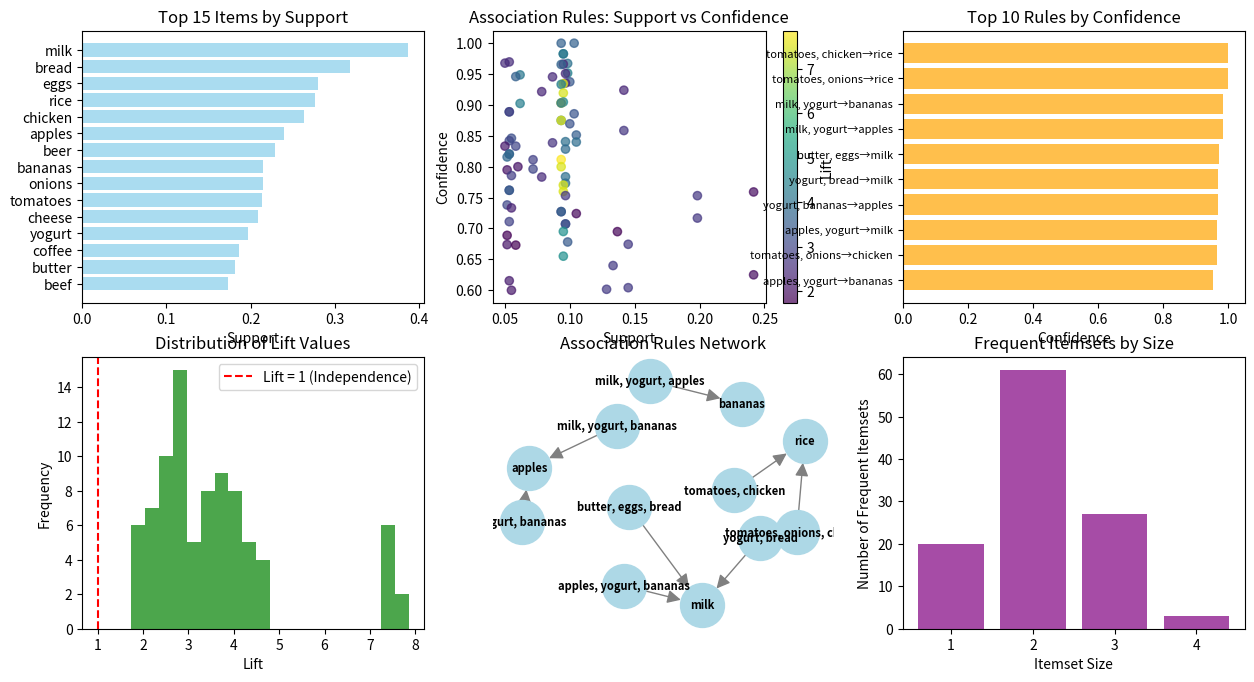

This figure's Python source: (Note: this script raises an exception after producing the figure.)
import pandas as pd
import numpy as np
import matplotlib.pyplot as plt
from itertools import combinations
import networkx as nx
import seaborn as sns

# DATA LOAD
np.random.seed(42)

# Generate synthetic market basket dataset
items = ['bread', 'milk', 'eggs', 'butter', 'cheese', 'yogurt', 'chicken', 'beef', 
         'apples', 'bananas', 'tomatoes', 'onions', 'rice', 'pasta', 'cereal', 
         'coffee', 'tea', 'juice', 'beer', 'wine']

transactions = []
transaction_ids = []

print("=== Apriori Algorithm for Association Rule Learning ===")

# Generate 600 transactions with realistic patterns
for i in range(600):
    transaction = []
    transaction_id = f'T{i+1:03d}'
    
    # Create realistic shopping patterns
    if np.random.random() < 0.3:  # Breakfast combo
        if np.random.random() < 0.8:
            transaction.extend(['bread', 'milk'])
        if np.random.random() < 0.6:
            transaction.append('eggs')
        if np.random.random() < 0.4:
            transaction.append('butter')
        if np.random.random() < 0.3:
            transaction.append('coffee')
    
    if np.random.random() < 0.25:  # Dinner combo
        if np.random.random() < 0.7:
            transaction.extend(['chicken', 'rice'])
        if np.random.random() < 0.5:
            transaction.extend(['onions', 'tomatoes'])
        if np.random.random() < 0.3:
            transaction.append('beef')
    
    if np.random.random() < 0.2:  # Healthy combo
        if np.random.random() < 0.8:
            transaction.extend(['apples', 'bananas'])
        if np.random.random() < 0.6:
            transaction.extend(['yogurt', 'milk'])
    
    if np.random.random() < 0.15:  # Party combo
        if np.random.random() < 0.9:
            transaction.extend(['beer', 'cheese'])
        if np.random.random() < 0.4:
            transaction.append('wine')
    
    # Add random items
    num_random = np.random.poisson(2)
    random_items = np.random.choice(items, size=min(num_random, 3), replace=False)
    transaction.extend(random_items)
    
    # Remove duplicates and ensure minimum transaction size
    transaction = list(set(transaction))
    if len(transaction) < 2:
        additional_items = np.random.choice(items, size=2, replace=False)
        transaction.extend(additional_items)
        transaction = list(set(transaction))
    
    transactions.append(transaction)
    transaction_ids.append(transaction_id)

print(f"Generated {len(transactions)} transactions")
print(f"Unique items: {len(items)}")
print(f"Average transaction size: {np.mean([len(t) for t in transactions]):.2f}")

# Convert to DataFrame format
# Create binary matrix representation
df_binary = pd.DataFrame(False, index=transaction_ids, columns=items)
for i, transaction in enumerate(transactions):
    for item in transaction:
        df_binary.loc[transaction_ids[i], item] = True

copyData = df_binary.copy()

print(f"\nDataset shape: {copyData.shape}")
print(f"First few transactions:")
for i in range(3):
    items_in_transaction = [item for item in items if copyData.iloc[i][item]]
    print(f"{transaction_ids[i]}: {items_in_transaction}")

# APRIORI ALGORITHM IMPLEMENTATION
def calculate_support(itemset, transactions_binary):
    """Calculate support for an itemset"""
    if isinstance(itemset, str):
        itemset = [itemset]
    
    support_count = 0
    for _, transaction in transactions_binary.iterrows():
        if all(transaction[item] for item in itemset):
            support_count += 1
    
    return support_count / len(transactions_binary)

def generate_frequent_itemsets(transactions_binary, min_support=0.05):
    """Generate frequent itemsets using Apriori algorithm"""
    items = list(transactions_binary.columns)
    frequent_itemsets = {}
    
    # Level 1: Individual items
    print(f"\n=== Generating Frequent Itemsets (min_support={min_support}) ===")
    level_1 = {}
    for item in items:
        support = calculate_support([item], transactions_binary)
        if support >= min_support:
            level_1[frozenset([item])] = support
    
    frequent_itemsets[1] = level_1
    print(f"Level 1: {len(level_1)} frequent items")
    
    # Generate higher level itemsets
    k = 2
    while frequent_itemsets[k-1]:
        level_k = {}
        prev_itemsets = list(frequent_itemsets[k-1].keys())
        
        # Generate candidates
        candidates = set()
        for i in range(len(prev_itemsets)):
            for j in range(i+1, len(prev_itemsets)):
                union = prev_itemsets[i] | prev_itemsets[j]
                if len(union) == k:
                    candidates.add(union)
        
        # Check support for candidates
        for candidate in candidates:
            support = calculate_support(list(candidate), transactions_binary)
            if support >= min_support:
                level_k[candidate] = support
        
        if level_k:
            frequent_itemsets[k] = level_k
            print(f"Level {k}: {len(level_k)} frequent itemsets")
            k += 1
        else:
            break
    
    return frequent_itemsets

def generate_association_rules(frequent_itemsets, min_confidence=0.6):
    """Generate association rules from frequent itemsets"""
    rules = []
    
    print(f"\n=== Generating Association Rules (min_confidence={min_confidence}) ===")
    
    for k in range(2, len(frequent_itemsets) + 1):
        for itemset, support in frequent_itemsets[k].items():
            itemset_list = list(itemset)
            
            # Generate all possible antecedent-consequent pairs
            for i in range(1, len(itemset_list)):
                for antecedent in combinations(itemset_list, i):
                    antecedent = frozenset(antecedent)
                    consequent = itemset - antecedent
                    
                    if antecedent in frequent_itemsets[len(antecedent)]:
                        antecedent_support = frequent_itemsets[len(antecedent)][antecedent]
                        confidence = support / antecedent_support
                        
                        if confidence >= min_confidence:
                            lift = confidence / calculate_support(list(consequent), copyData)
                            
                            rules.append({
                                'antecedent': list(antecedent),
                                'consequent': list(consequent),
                                'support': support,
                                'confidence': confidence,
                                'lift': lift,
                                'antecedent_support': antecedent_support,
                                'consequent_support': calculate_support(list(consequent), copyData)
                            })
    
    return sorted(rules, key=lambda x: x['confidence'], reverse=True)

# MODEL
min_support = 0.05
min_confidence = 0.6

frequent_itemsets = generate_frequent_itemsets(copyData, min_support)
association_rules = generate_association_rules(frequent_itemsets, min_confidence)

# METRICS
print(f"\n=== Apriori Results ===")
print(f"Total frequent itemsets: {sum(len(level) for level in frequent_itemsets.values())}")
print(f"Total association rules: {len(association_rules)}")

print(f"\n=== Top 10 Association Rules ===")
for i, rule in enumerate(association_rules[:10]):
    antecedent_str = ', '.join(rule['antecedent'])
    consequent_str = ', '.join(rule['consequent'])
    print(f"{i+1}. {antecedent_str} → {consequent_str}")
    print(f"   Support: {rule['support']:.4f}, Confidence: {rule['confidence']:.4f}, Lift: {rule['lift']:.4f}")

# PLOTS
plt.figure(figsize=(15, 12))

# Plot 1: Item frequency
plt.subplot(3, 3, 1)
item_support = {item: calculate_support([item], copyData) for item in items}
sorted_items = sorted(item_support.items(), key=lambda x: x[1], reverse=True)
item_names, supports = zip(*sorted_items[:15])

plt.barh(range(len(item_names)), supports, color='skyblue', alpha=0.7)
plt.yticks(range(len(item_names)), item_names)
plt.xlabel('Support')
plt.title('Top 15 Items by Support')
plt.gca().invert_yaxis()

# Plot 2: Support vs Confidence scatter
plt.subplot(3, 3, 2)
if association_rules:
    supports = [rule['support'] for rule in association_rules]
    confidences = [rule['confidence'] for rule in association_rules]
    lifts = [rule['lift'] for rule in association_rules]
    
    scatter = plt.scatter(supports, confidences, c=lifts, cmap='viridis', alpha=0.7)
    plt.xlabel('Support')
    plt.ylabel('Confidence')
    plt.title('Association Rules: Support vs Confidence')
    plt.colorbar(scatter, label='Lift')

# Plot 3: Top rules by confidence
plt.subplot(3, 3, 3)
if len(association_rules) >= 10:
    top_rules = association_rules[:10]
    rule_labels = [f"{', '.join(rule['antecedent'][:2])}→{', '.join(rule['consequent'][:2])}" for rule in top_rules]
    confidences = [rule['confidence'] for rule in top_rules]
    
    plt.barh(range(len(rule_labels)), confidences, color='orange', alpha=0.7)
    plt.yticks(range(len(rule_labels)), rule_labels, fontsize=8)
    plt.xlabel('Confidence')
    plt.title('Top 10 Rules by Confidence')
    plt.gca().invert_yaxis()

# Plot 4: Lift distribution
plt.subplot(3, 3, 4)
if association_rules:
    lifts = [rule['lift'] for rule in association_rules]
    plt.hist(lifts, bins=20, alpha=0.7, color='green')
    plt.axvline(x=1, color='red', linestyle='--', label='Lift = 1 (Independence)')
    plt.xlabel('Lift')
    plt.ylabel('Frequency')
    plt.title('Distribution of Lift Values')
    plt.legend()

# Plot 5: Network graph of top associations
plt.subplot(3, 3, 5)
if len(association_rules) >= 5:
    G = nx.DiGraph()
    top_rules_graph = association_rules[:8]  # Top 8 for better visualization
    
    for rule in top_rules_graph:
        antecedent_str = ', '.join(rule['antecedent'])
        consequent_str = ', '.join(rule['consequent'])
        G.add_edge(antecedent_str, consequent_str, weight=rule['confidence'])
    
    pos = nx.spring_layout(G, k=1, iterations=50)
    nx.draw(G, pos, with_labels=True, node_color='lightblue', 
            node_size=1000, font_size=8, font_weight='bold',
            edge_color='gray', arrows=True, arrowsize=20)
    plt.title('Association Rules Network')

# Plot 6: Itemset size distribution
plt.subplot(3, 3, 6)
itemset_sizes = []
for level, itemsets in frequent_itemsets.items():
    itemset_sizes.extend([level] * len(itemsets))

if itemset_sizes:
    unique_sizes = sorted(set(itemset_sizes))
    size_counts = [itemset_sizes.count(size) for size in unique_sizes]
    plt.bar(unique_sizes, size_counts, color='purple', alpha=0.7)
    plt.xlabel('Itemset Size')
    plt.ylabel('Number of Frequent Itemsets')
    plt.title('Frequent Itemsets by Size')

# CUSTOM INPUT
print("\n=== Custom Market Basket Prediction ===")
print("Enter items in your basket (comma-separated):")
user_basket_input = input("Your basket: ").strip()
user_basket = [item.strip().lower() for item in user_basket_input.split(',') if item.strip()]

print(f"\nYour basket: {user_basket}")

# Find applicable rules
applicable_rules = []
for rule in association_rules:
    antecedent_lower = [item.lower() for item in rule['antecedent']]
    if all(item in user_basket for item in antecedent_lower):
        applicable_rules.append(rule)

if applicable_rules:
    print(f"\n=== Recommendations based on Association Rules ===")
    print(f"Found {len(applicable_rules)} applicable rules:")
    
    recommended_items = {}
    for i, rule in enumerate(applicable_rules[:5]):  # Top 5 recommendations
        antecedent_str = ', '.join(rule['antecedent'])
        consequent_str = ', '.join(rule['consequent'])
        print(f"{i+1}. Since you have {antecedent_str} → consider {consequent_str}")
        print(f"   Confidence: {rule['confidence']:.2%}, Lift: {rule['lift']:.2f}")
        
        for item in rule['consequent']:
            if item.lower() not in user_basket:
                if item in recommended_items:
                    recommended_items[item] += rule['confidence']
                else:
                    recommended_items[item] = rule['confidence']
    
    if recommended_items:
        sorted_recommendations = sorted(recommended_items.items(), key=lambda x: x[1], reverse=True)
        print(f"\n=== Top Recommended Items ===")
        for item, total_confidence in sorted_recommendations[:5]:
            print(f"• {item} (total confidence: {total_confidence:.2%})")
else:
    print("No specific recommendations found for your basket.")
    print("Consider popular items:", [item for item, _ in sorted_items[:5]])

# Plot 7: User basket visualization
plt.subplot(3, 3, 7)
if user_basket and association_rules:
    # Show recommendations
    applicable_confidences = [rule['confidence'] for rule in applicable_rules[:10]]
    applicable_labels = [f"{', '.join(rule['consequent'])}" for rule in applicable_rules[:10]]
    
    if applicable_confidences:
        plt.barh(range(len(applicable_labels)), applicable_confidences, color='red', alpha=0.7)
        plt.yticks(range(len(applicable_labels)), applicable_labels, fontsize=8)
        plt.xlabel('Confidence')
        plt.title('Recommendations for Your Basket')
        plt.gca().invert_yaxis()
    else:
        plt.text(0.5, 0.5, 'No specific\nrecommendations\nfound', 
                horizontalalignment='center', verticalalignment='center',
                transform=plt.gca().transAxes, fontsize=12)
        plt.title('Recommendations for Your Basket')

# Plot 8: Support-Confidence heatmap for top item pairs
plt.subplot(3, 3, 8)
if len(association_rules) >= 5:
    # Create matrix for top items
    top_items = [item for item, _ in sorted_items[:8]]
    matrix_size = len(top_items)
    conf_matrix = np.zeros((matrix_size, matrix_size))
    
    for rule in association_rules:
        if (len(rule['antecedent']) == 1 and len(rule['consequent']) == 1 and
            rule['antecedent'][0] in top_items and rule['consequent'][0] in top_items):
            i = top_items.index(rule['antecedent'][0])
            j = top_items.index(rule['consequent'][0])
            conf_matrix[i, j] = rule['confidence']
    
    sns.heatmap(conf_matrix, annot=True, fmt='.2f', cmap='Reds',
                xticklabels=top_items, yticklabels=top_items)
    plt.title('Confidence Matrix (Top Items)')
    plt.ylabel('Antecedent')
    plt.xlabel('Consequent')

# Plot 9: Transaction size distribution
plt.subplot(3, 3, 9)
transaction_sizes = [len(transaction) for transaction in transactions]
plt.hist(transaction_sizes, bins=range(1, max(transaction_sizes)+2), alpha=0.7, color='brown')
plt.xlabel('Transaction Size')
plt.ylabel('Frequency')
plt.title('Transaction Size Distribution')
plt.xticks(range(1, max(transaction_sizes)+1))

plt.tight_layout()
plt.savefig('apriori_analysis.png', dpi=300, bbox_inches='tight')
plt.show()

print(f"\nAnalysis complete! Plot saved as 'apriori_analysis.png'")
